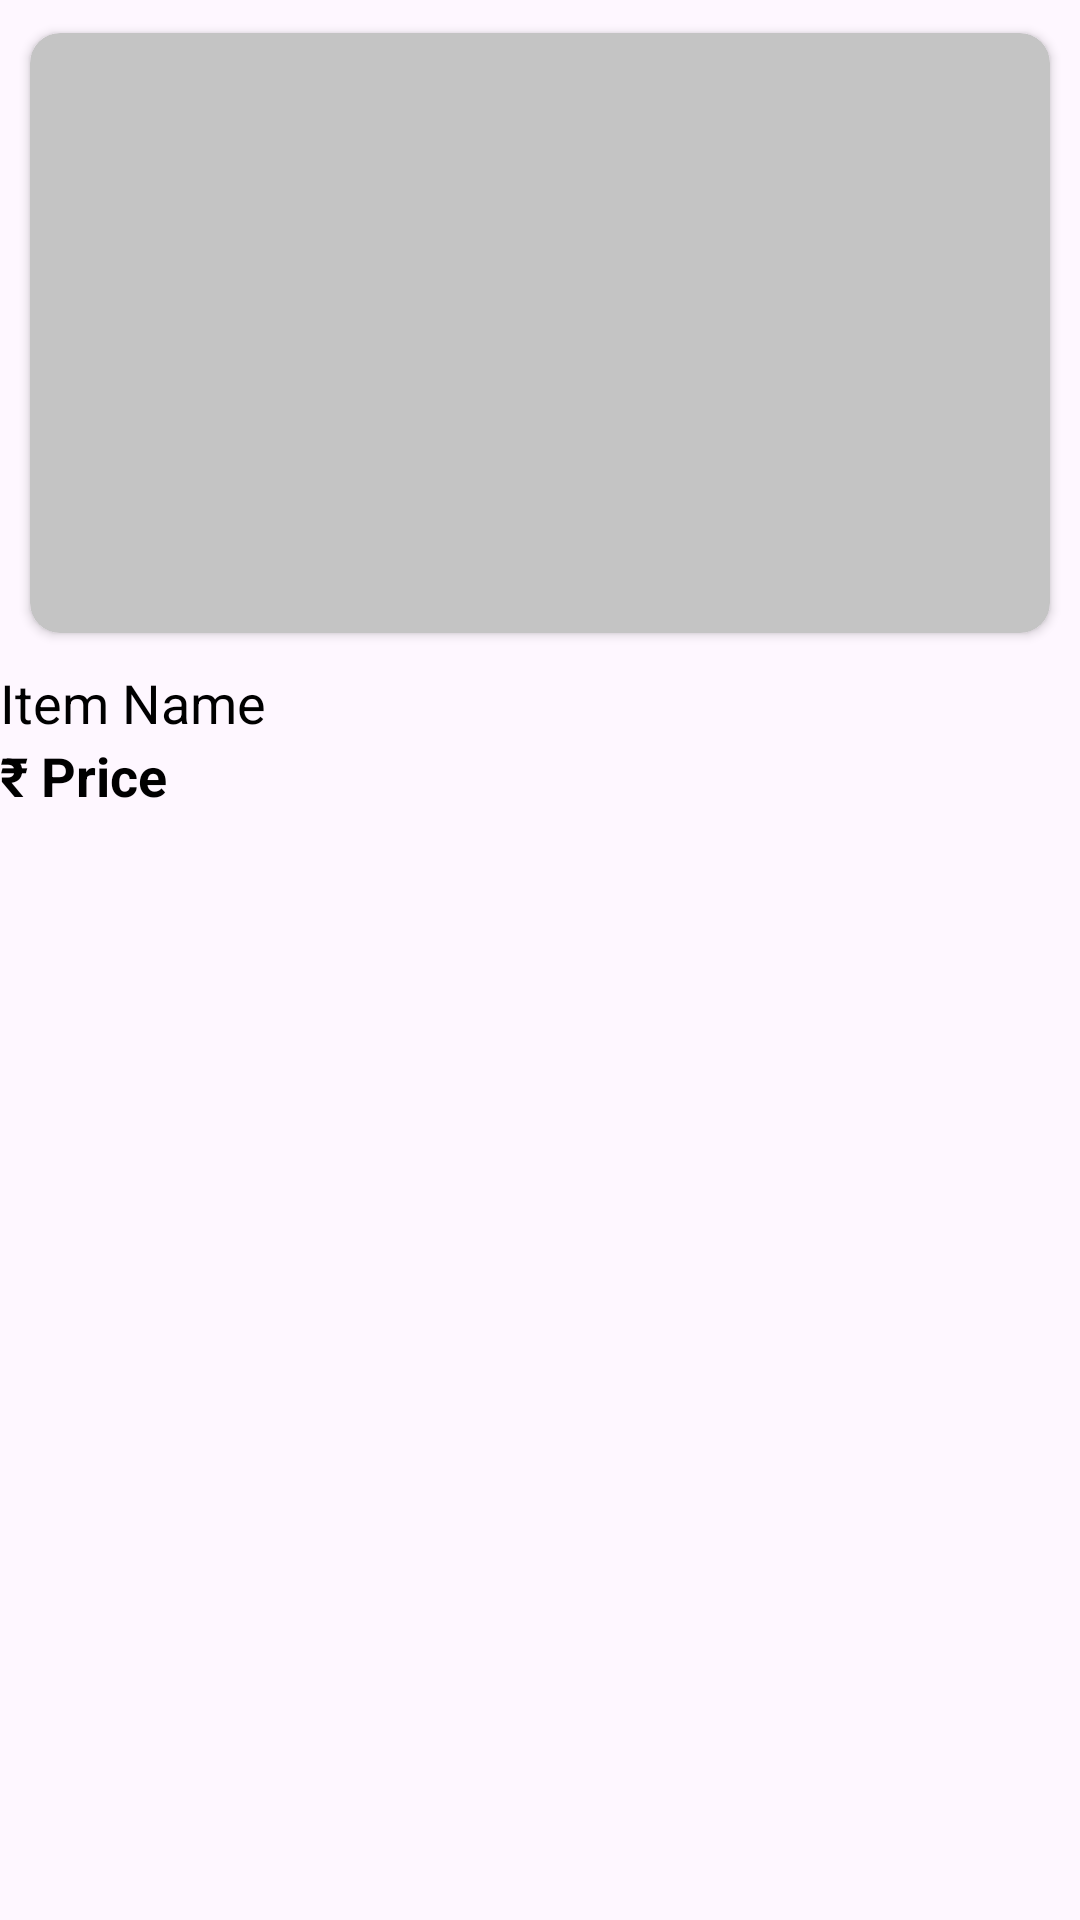

Produce the Android XML layout that renders to this screen, including the resource entries it uses.
<!-- AndroidManifest.xml: application theme Theme.FlipShelf -->
<!-- res/layout/product_layout.xml -->
<?xml version="1.0" encoding="utf-8" ?>
<LinearLayout xmlns:android="http://schemas.android.com/apk/res/android"
    xmlns:app="http://schemas.android.com/apk/res-auto"
    xmlns:tools="http://schemas.android.com/tools"
    android:layout_width="match_parent"
    android:layout_height="wrap_content"
    android:orientation="vertical">


    <androidx.cardview.widget.CardView
        android:layout_width="match_parent"
        android:layout_height="wrap_content"
        android:layout_margin="5dp"
        android:backgroundTint="#C4C4C4"
        android:elevation="2dp"
        app:cardCornerRadius="10dp"
        app:cardUseCompatPadding="true">


        <ImageView
            android:id="@+id/product_ImageView"
            android:layout_width="match_parent"
            android:layout_height="200dp"
            android:padding="20dp"
            android:scaleType="centerCrop"
            android:src="@drawable/ic_launcher_background" />









    </androidx.cardview.widget.CardView>

    <LinearLayout
        android:layout_width="match_parent"
        android:layout_height="wrap_content"
        android:orientation="vertical">

        <TextView
            android:id="@+id/productName_TextView"
            android:layout_width="match_parent"
            android:layout_height="wrap_content"
            android:text="Item Name"
            android:textColor="@android:color/black"
            android:textSize="18sp"/>

        <TextView
            android:id="@+id/productPrice_TextView"
            android:layout_width="match_parent"
            android:layout_height="wrap_content"
            android:text="₹ Price"
            android:textColor="@android:color/black"
            android:textSize="18dp"
            android:textStyle="bold"/>

    </LinearLayout>


</LinearLayout>
<!-- resources referenced by this layout -->
<resources>
  <style name="Theme.FlipShelf" parent="Base.Theme.FlipShelf" />
  <style name="Base.Theme.FlipShelf" parent="Theme.Material3.DayNight.NoActionBar">
          
           <item name="colorPrimary">@color/blue</item>
           <item name="colorPrimaryVariant">@color/blue</item>
           <item name="android:statusBarColor">@color/blue</item>
      </style>
</resources>
